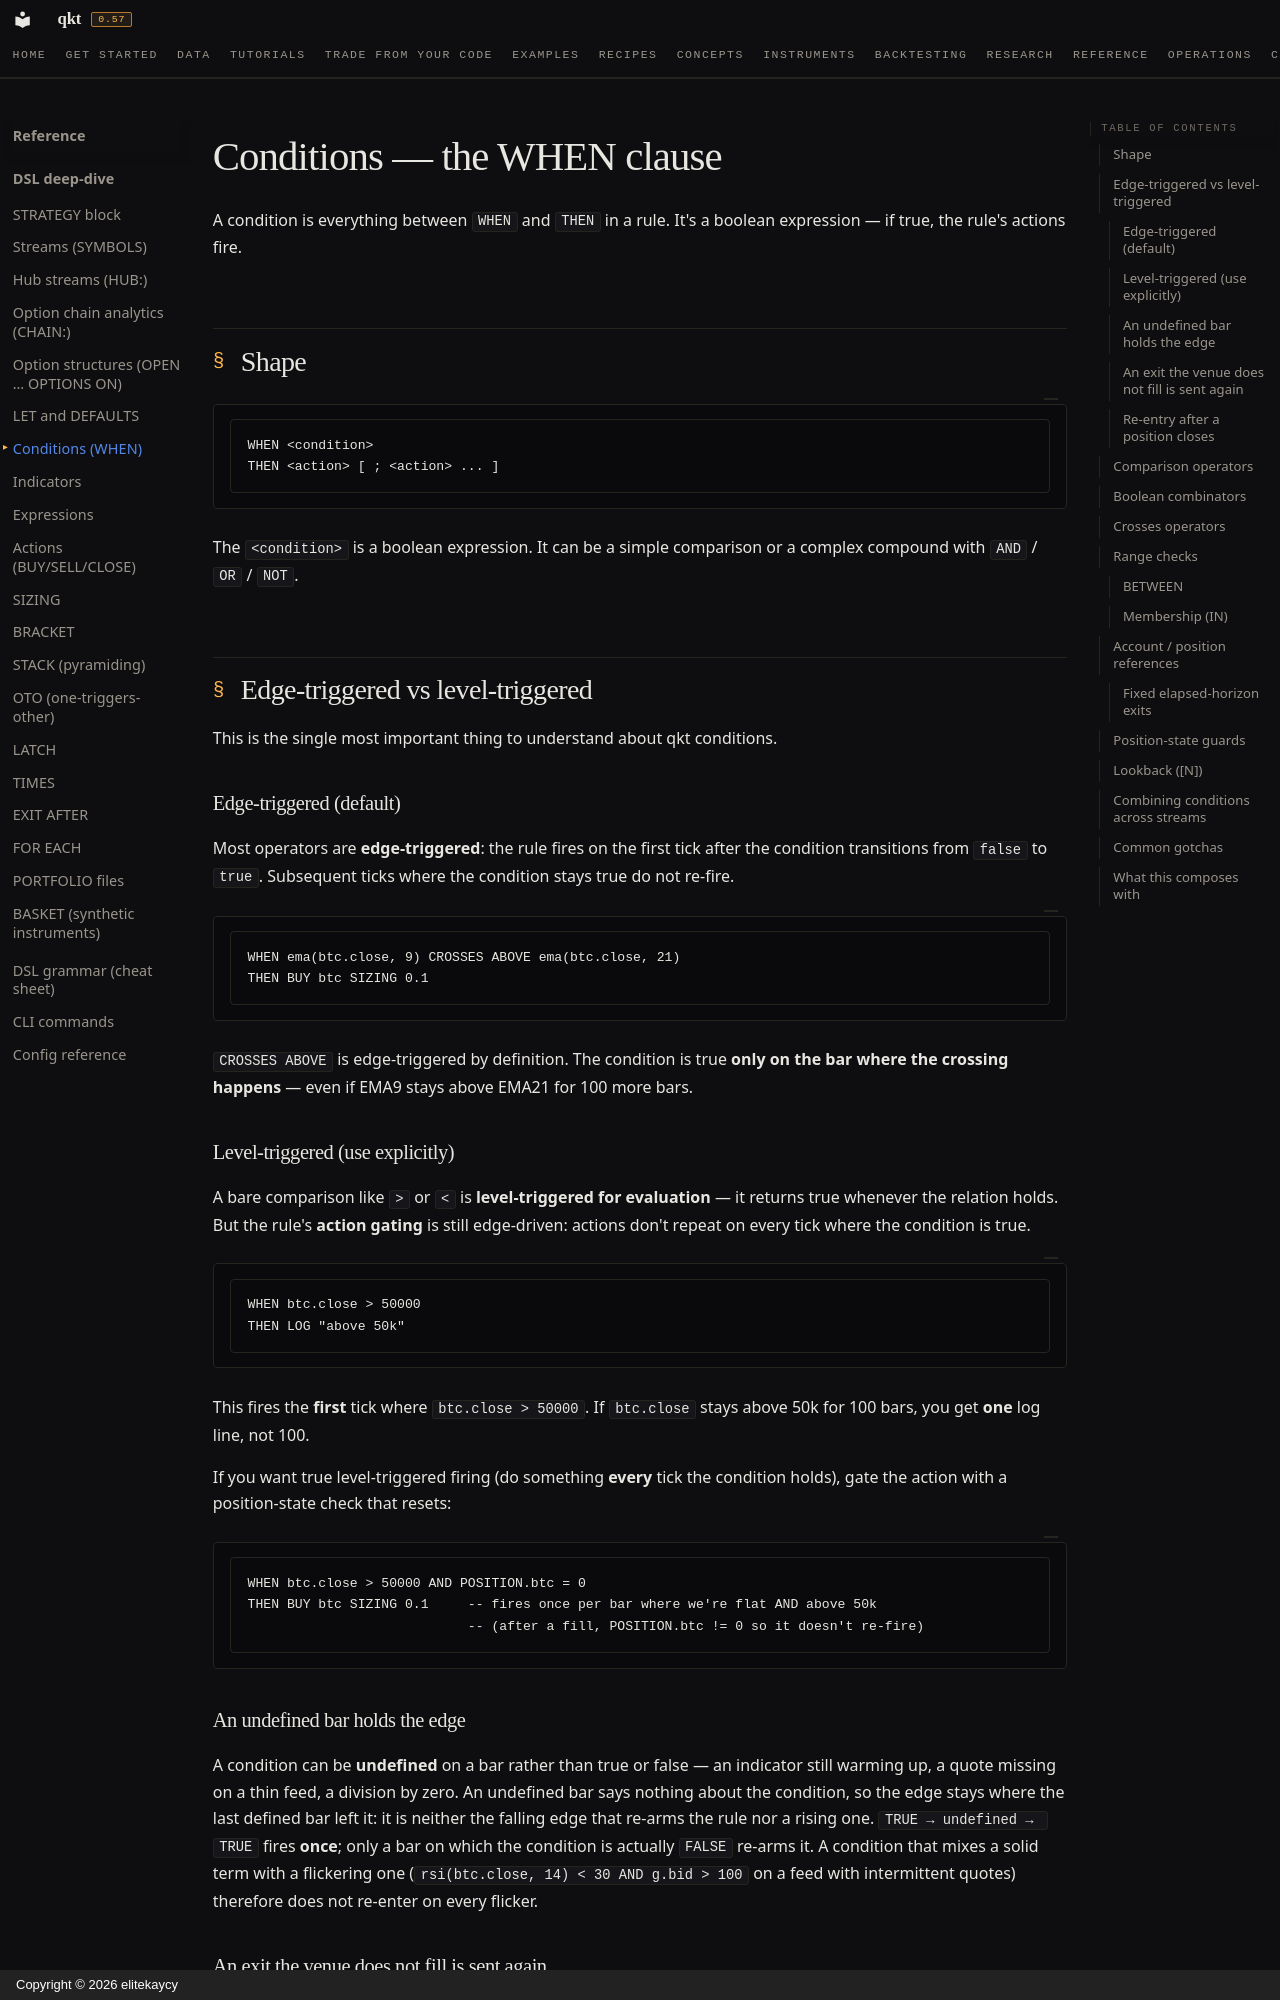

repository: elitekaycy/qkt · page: reference/dsl/conditions/index.html · generator: mkdocs · copyright: Copyright © 2026 elitekaycy

# Conditions — the WHEN clause

A condition is everything between `WHEN` and `THEN` in a rule. It's a boolean expression — if true, the rule's actions fire.

## Shape

<!-- qkt-doc: grammar -->
```qkt
WHEN <condition>
THEN <action> [ ; <action> ... ]
```

The `<condition>` is a boolean expression. It can be a simple comparison or a complex compound with `AND` / `OR` / `NOT`.

## Edge-triggered vs level-triggered

This is the single most important thing to understand about qkt conditions.

### Edge-triggered (default)

Most operators are **edge-triggered**: the rule fires on the first tick after the condition transitions from `false` to `true`. Subsequent ticks where the condition stays true do not re-fire.

```qkt
WHEN ema(btc.close, 9) CROSSES ABOVE ema(btc.close, 21)
THEN BUY btc SIZING 0.1
```

`CROSSES ABOVE` is edge-triggered by definition. The condition is true **only on the bar where the crossing happens** — even if EMA9 stays above EMA21 for 100 more bars.

### Level-triggered (use explicitly)

A bare comparison like `>` or `<` is **level-triggered for evaluation** — it returns true whenever the relation holds. But the rule's **action gating** is still edge-driven: actions don't repeat on every tick where the condition is true.

```qkt
WHEN btc.close > 50000
THEN LOG "above 50k"
```

This fires the **first** tick where `btc.close > 50000`. If `btc.close` stays above 50k for 100 bars, you get **one** log line, not 100.

If you want true level-triggered firing (do something **every** tick the condition holds), gate the action with a position-state check that resets:

```qkt
WHEN btc.close > 50000 AND POSITION.btc = 0
THEN BUY btc SIZING 0.1     -- fires once per bar where we're flat AND above 50k
                            -- (after a fill, POSITION.btc != 0 so it doesn't re-fire)
```

### An undefined bar holds the edge

A condition can be **undefined** on a bar rather than true or false — an indicator still warming
up, a quote missing on a thin feed, a division by zero. An undefined bar says nothing about the
condition, so the edge stays where the last defined bar left it: it is neither the falling edge
that re-arms the rule nor a rising one. `TRUE → undefined → TRUE` fires **once**; only a bar on
which the condition is actually `FALSE` re-arms it. A condition that mixes a solid term with a
flickering one (`rsi(btc.close, 14) < 30 AND g.bid > 100` on a feed with intermittent quotes) therefore
does not re-enter on every flicker.
